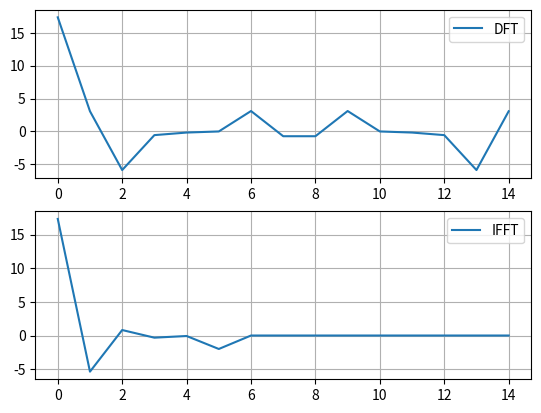

This chart was generated by the following Python code:
import numpy as np
from scipy.fft import fft,ifft
import matplotlib.pyplot as plt
x=np.array([1,2,3,4,2,1])
N=15
xk=[]
for k in range(15):
    c=0
    for i  in range(len(x)):
        c=c+x[i]*np.exp(-1j*2*np.pi*i*k/N)
    xk.append(c)
xk=np.array(xk)
def hn(n):
    if n<0:
        return 0
    if 0<=n<2:
       return (-1/2)**n
    else:
        return (-1/2)**n+(-1/2)**(n-2)
hk=[]
for k in range(15):
    d=0
    for z in range(15):
        d=d+hn(z)*np.exp(-1j*2*np.pi*z*k/N)
    hk.append(d)
hk=np.array(hk)
yk=xk*hk
yn=0
for i in range(len(yk)):
    yn=yn+yk[i]*np.exp(-1j*2*np.pi*i*k/N)
yn=yn/N
#computing the above using fft and ifft
xk1=fft(x)
htemp=np.array([hn(i) for i in range(N)])
hk1=fft(htemp)
c=[]
for q in range(15):
    if q<6:
        c1=xk1[q]*hk1[q]
    else:
        c1=0
    c+=[c1]
yn1=ifft(c)
ntemp=np.array(list(range(N)))
plt.subplot(211)
plt.plot(ntemp,yk,label="DFT")
plt.grid()
plt.legend()
plt.subplot(212)
plt.plot(ntemp,c,label="IFFT")
plt.grid()
plt.legend()
plt.show()
